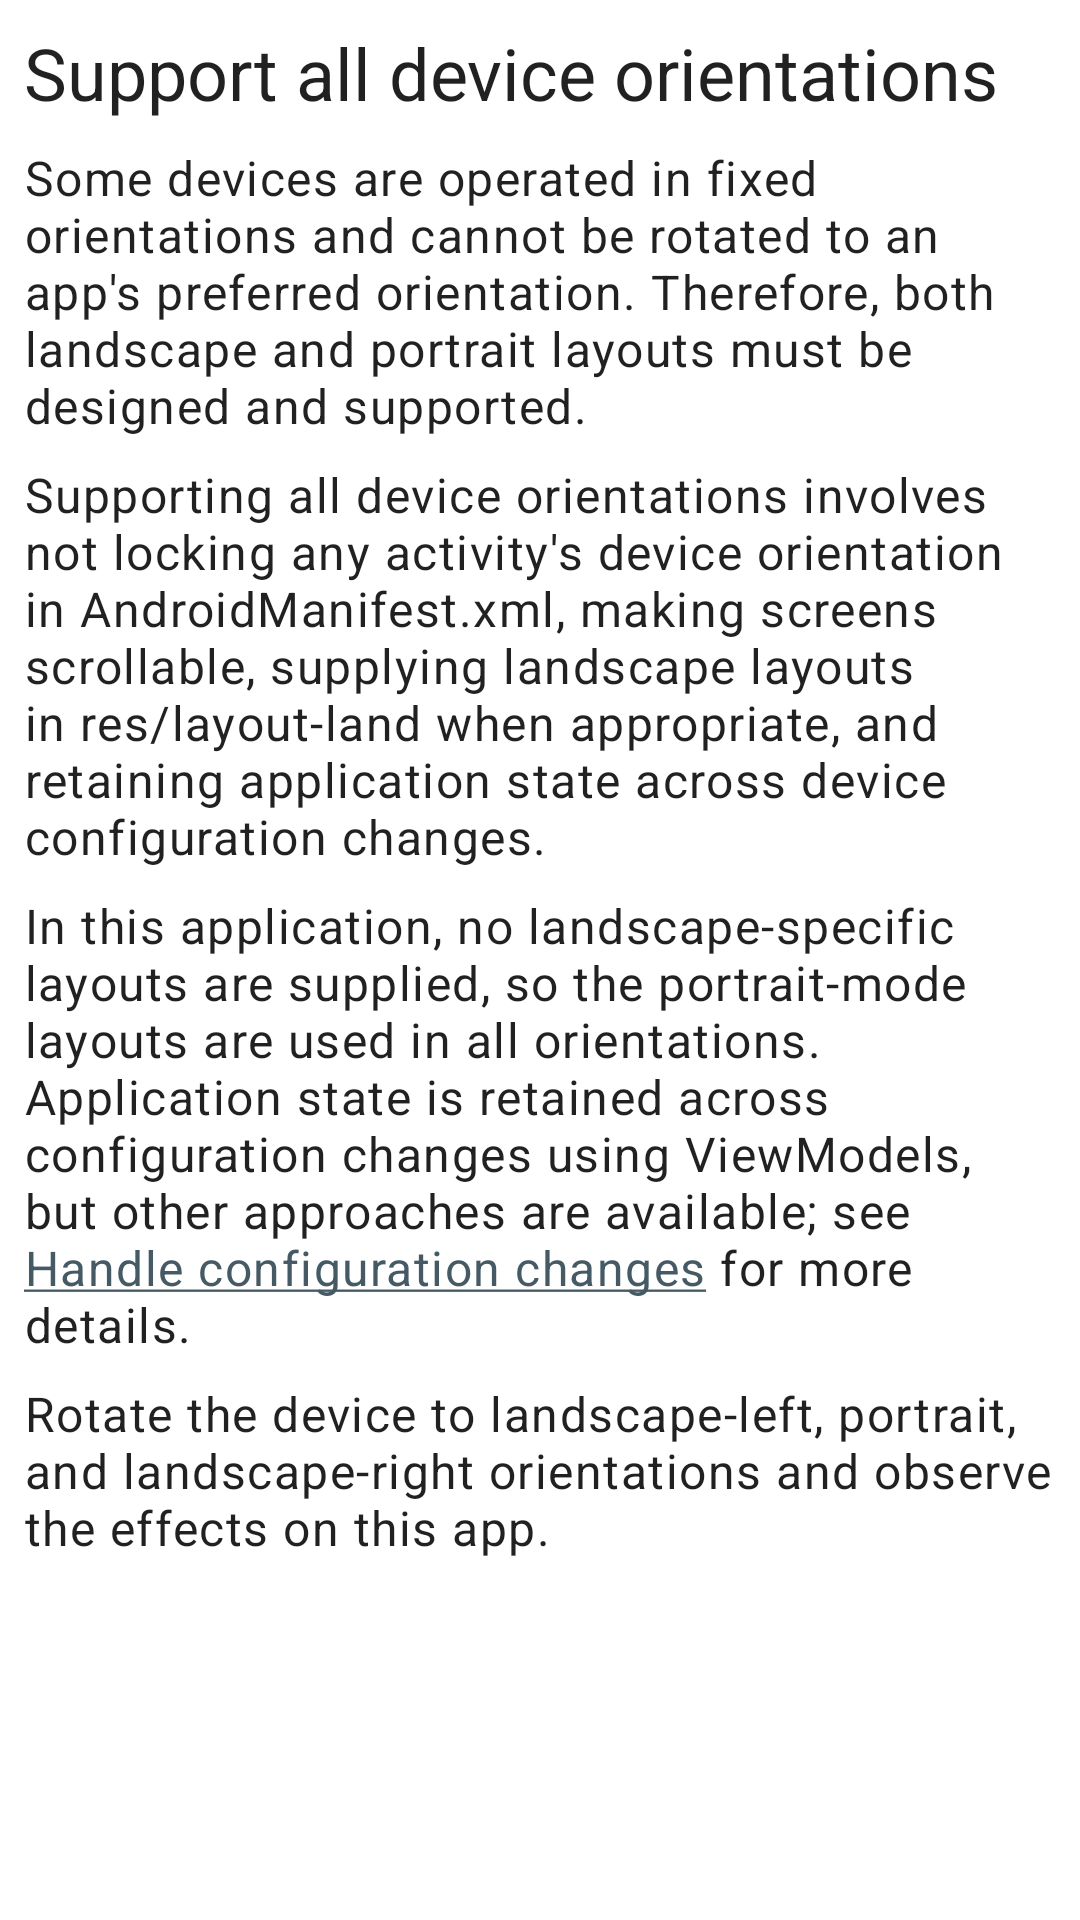

Android layout source for this screen:
<!-- AndroidManifest.xml: application theme Theme.AndroidViewAccessibilityTechniques -->
<!-- res/layout/fragment_orientation.xml -->
<?xml version="1.0" encoding="utf-8"?>
<ScrollView xmlns:android="http://schemas.android.com/apk/res/android"
    xmlns:app="http://schemas.android.com/apk/res-auto"
    xmlns:tools="http://schemas.android.com/tools"
    android:layout_width="match_parent"
    android:layout_height="match_parent"
    android:layout_marginStart="8dp"
    android:layout_marginEnd="8dp"
    tools:context="com.cvshealth.accessibility.apps.androidviewaccessibilitytechniques.ui.orientation.OrientationFragment">

    <androidx.constraintlayout.widget.ConstraintLayout
        android:layout_width="match_parent"
        android:layout_height="wrap_content"
        android:paddingBottom="32dp">

        <com.google.android.material.textview.MaterialTextView
            android:id="@+id/text_heading"
            android:layout_width="match_parent"
            android:layout_height="wrap_content"
            android:layout_marginStart="8dp"
            android:layout_marginTop="8dp"
            android:layout_marginEnd="8dp"
            android:accessibilityHeading="true"
            android:text="@string/orientation_heading"
            app:layout_constraintEnd_toEndOf="parent"
            app:layout_constraintStart_toStartOf="parent"
            app:layout_constraintTop_toTopOf="parent"
            style="@style/TextAppearance.MaterialComponents.Headline5"
            tools:ignore="UnusedAttribute" />

        <com.google.android.material.textview.MaterialTextView
            android:id="@+id/text_description_1"
            android:layout_width="match_parent"
            android:layout_height="wrap_content"
            android:layout_marginStart="8dp"
            android:layout_marginTop="8dp"
            android:layout_marginEnd="8dp"
            android:text="@string/orientation_description"
            app:layout_constraintEnd_toEndOf="parent"
            app:layout_constraintStart_toStartOf="parent"
            app:layout_constraintTop_toBottomOf="@id/text_heading"
            style="@style/TextAppearance.MaterialComponents.Body1" />

        <com.google.android.material.textview.MaterialTextView
            android:id="@+id/text_description_2"
            android:layout_width="match_parent"
            android:layout_height="wrap_content"
            android:layout_marginStart="8dp"
            android:layout_marginTop="8dp"
            android:layout_marginEnd="8dp"
            android:text="@string/orientation_description_2"
            app:layout_constraintEnd_toEndOf="parent"
            app:layout_constraintStart_toStartOf="parent"
            app:layout_constraintTop_toBottomOf="@id/text_description_1"
            style="@style/TextAppearance.MaterialComponents.Body1" />

        <com.google.android.material.textview.MaterialTextView
            android:id="@+id/text_description_3"
            style="@style/TextAppearance.MaterialComponents.Body1"
            android:layout_width="match_parent"
            android:layout_height="wrap_content"
            android:layout_marginStart="8dp"
            android:layout_marginEnd="8dp"
            android:layout_marginTop="8dp"
            android:text="@string/orientation_description_3"
            app:layout_constraintEnd_toEndOf="parent"
            app:layout_constraintStart_toStartOf="parent"
            app:layout_constraintTop_toBottomOf="@id/text_description_2" />

        <com.google.android.material.textview.MaterialTextView
            android:id="@+id/text_description_4"
            style="@style/TextAppearance.MaterialComponents.Body1"
            android:layout_width="match_parent"
            android:layout_height="wrap_content"
            android:layout_marginStart="8dp"
            android:layout_marginEnd="8dp"
            android:layout_marginTop="8dp"
            android:text="@string/orientation_description_4"
            app:layout_constraintEnd_toEndOf="parent"
            app:layout_constraintStart_toStartOf="parent"
            app:layout_constraintTop_toBottomOf="@id/text_description_3" />

        <FrameLayout
            android:id="@+id/frame_spacer"
            android:layout_width="match_parent"
            android:layout_height="8dp"
            app:layout_constraintStart_toStartOf="parent"
            app:layout_constraintTop_toBottomOf="@id/text_description_4" />

    </androidx.constraintlayout.widget.ConstraintLayout>
</ScrollView>
<!-- resources referenced by this layout -->
<resources>
  <string name="orientation_description">Some devices are operated in fixed orientations and cannot be rotated to an app\'s preferred orientation. Therefore, both landscape and portrait layouts must be designed and supported.</string>
  <string name="orientation_description_2">Supporting all device orientations involves not locking any activity\'s device orientation in AndroidManifest.xml, making screens scrollable, supplying landscape layouts in res/layout-land when appropriate, and retaining application state across device configuration changes.</string>
  <string name="orientation_description_3">In this application, no landscape-specific layouts are supplied, so the portrait-mode layouts are used in all orientations. Application state is retained across configuration changes using ViewModels, but other approaches are available; see <a href="https://developer.android.com/guide/topics/resources/runtime-changes">Handle configuration changes</a> for more details.</string>
  <string name="orientation_description_4">Rotate the device to landscape-left, portrait, and landscape-right orientations and observe the effects on this app.</string>
  <string name="orientation_heading">Support all device orientations</string>
  <style name="Theme.AndroidViewAccessibilityTechniques" parent="Theme.MaterialComponents.DayNight.DarkActionBar">
          
          <item name="colorPrimary">@color/cvs_red</item>
          <item name="colorPrimaryVariant">@color/cvs_red_dark</item>
          <item name="colorOnPrimary">@color/white</item>
          
          <item name="colorSecondary">@color/slate_blue</item>
          <item name="colorSecondaryVariant">@color/slate_blue</item>
          <item name="colorOnSecondary">@color/white</item>
          
          <item name="android:statusBarColor" tools:targetApi="l">?attr/colorPrimaryVariant</item>
          
      </style>
  <color name="cvs_red">#FFCC0000</color>
  <color name="cvs_red_dark">#FF930000</color>
  <color name="white">#FFFFFFFF</color>
  <color name="slate_blue">#FF455A64</color>
</resources>
